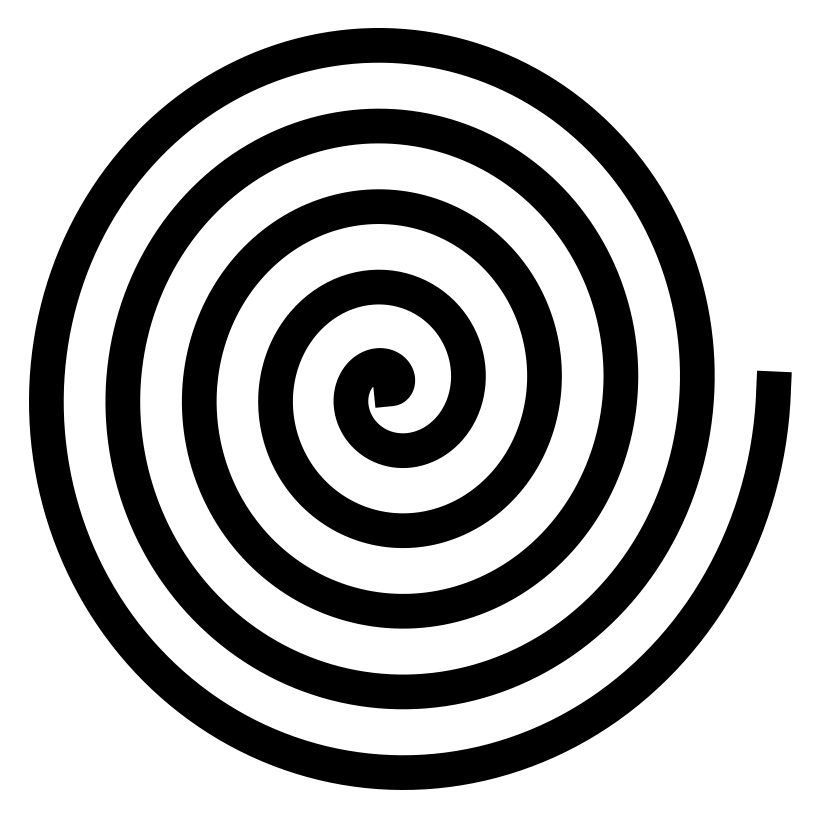

Generate this figure with matplotlib:
import numpy as np
import matplotlib.pyplot as plt

# Definir los valores de alpha (ángulo)
alpha = np.linspace(0, 10 * np.pi, 1000)

# Definir el radio en función de alpha (por ejemplo, r = a * alpha)
a = 0.1
r = a * alpha

# Calcular las coordenadas x e y en el plano cartesiano
x = r * np.cos(alpha)
y = r * np.sin(alpha)

# Definir el tamaño de la imagen en píxeles
width, height = 800, 800

# Definir la resolución (dpi)
dpi = 100

# Crear la figura con el tamaño en pulgadas
fig = plt.figure(figsize=(width / dpi, height / dpi), dpi=dpi)

# Plotear la espiral
plt.plot(x, y, color='black', linewidth=25)

# Ocultar los ejes y el título
plt.axis('off')

# Ajustar los márgenes de la figura para asegurar que se guarde todo el contenido
plt.subplots_adjust(left=0, right=1, top=1, bottom=0)

# Guardar la gráfica como una imagen JPG con la resolución especificada
plt.savefig('spiral.jpg', format='jpg', dpi=dpi)

# Mostrar la gráfica (opcional)
# plt.show()
